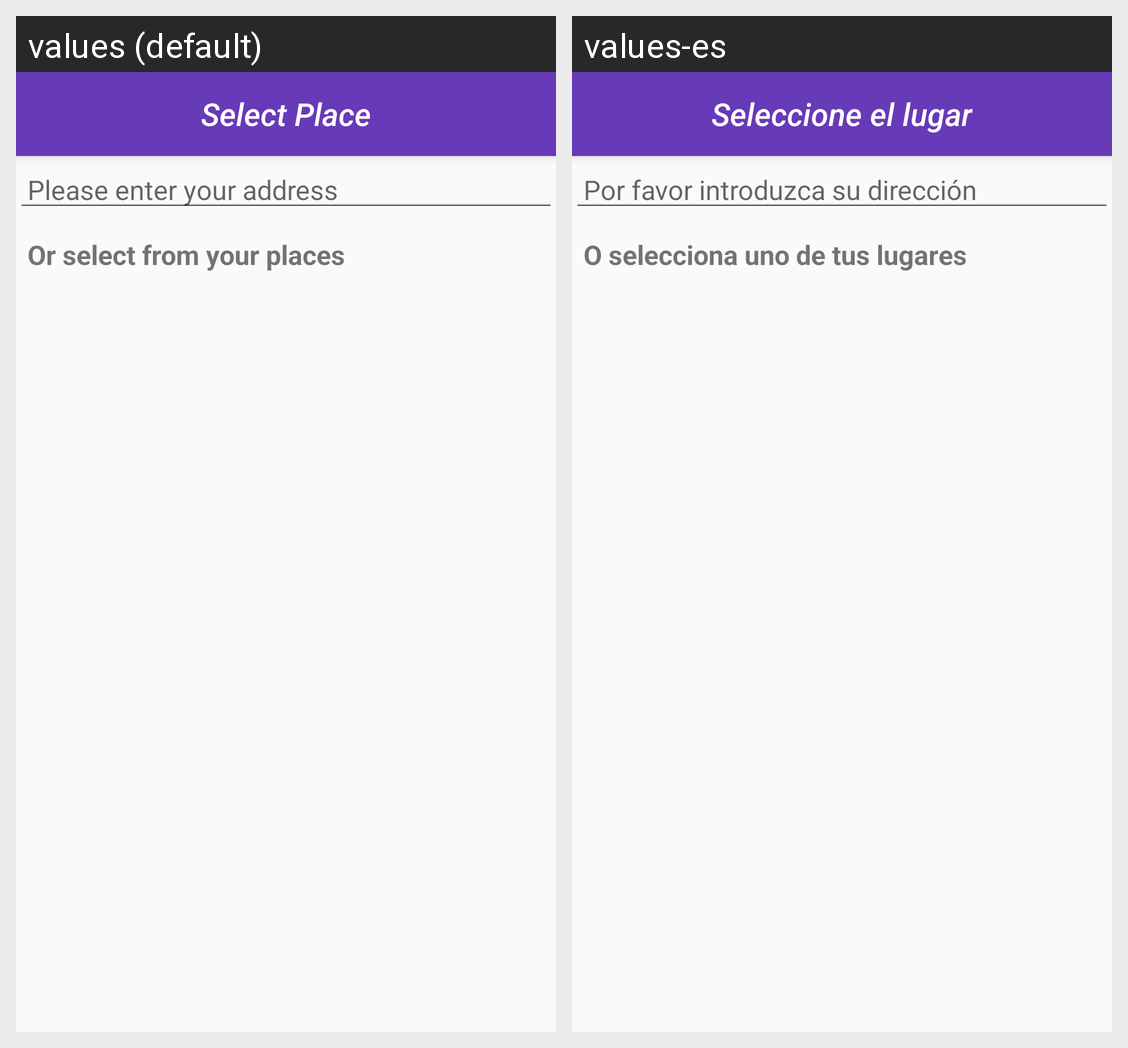

Strings drawn on this Android screen and how each of the app's shown locales translates them:
Android screen res/layout/activity_select_place.xml rendered under 2 locales, left to right: values (default), values-es. Device: Nexus 5 (rendered at 1080×1920; each locale shown at half size, 540×960, under a caption strip naming it); theme AppTheme.
Strings drawn on this screen, with the default value and each locale's value (text and hints the layout hard-codes, and strings that could not be matched under every locale, appear in the picture but are not listed):

title_activity_select_place
  values: Select Place
  values-es: Seleccione el lugar

enterPlace
  values: Please enter your address
  values-es: Por favor introduzca su dirección

select_stored_place
  values: Or select from your places
  values-es: O selecciona uno de tus lugares
